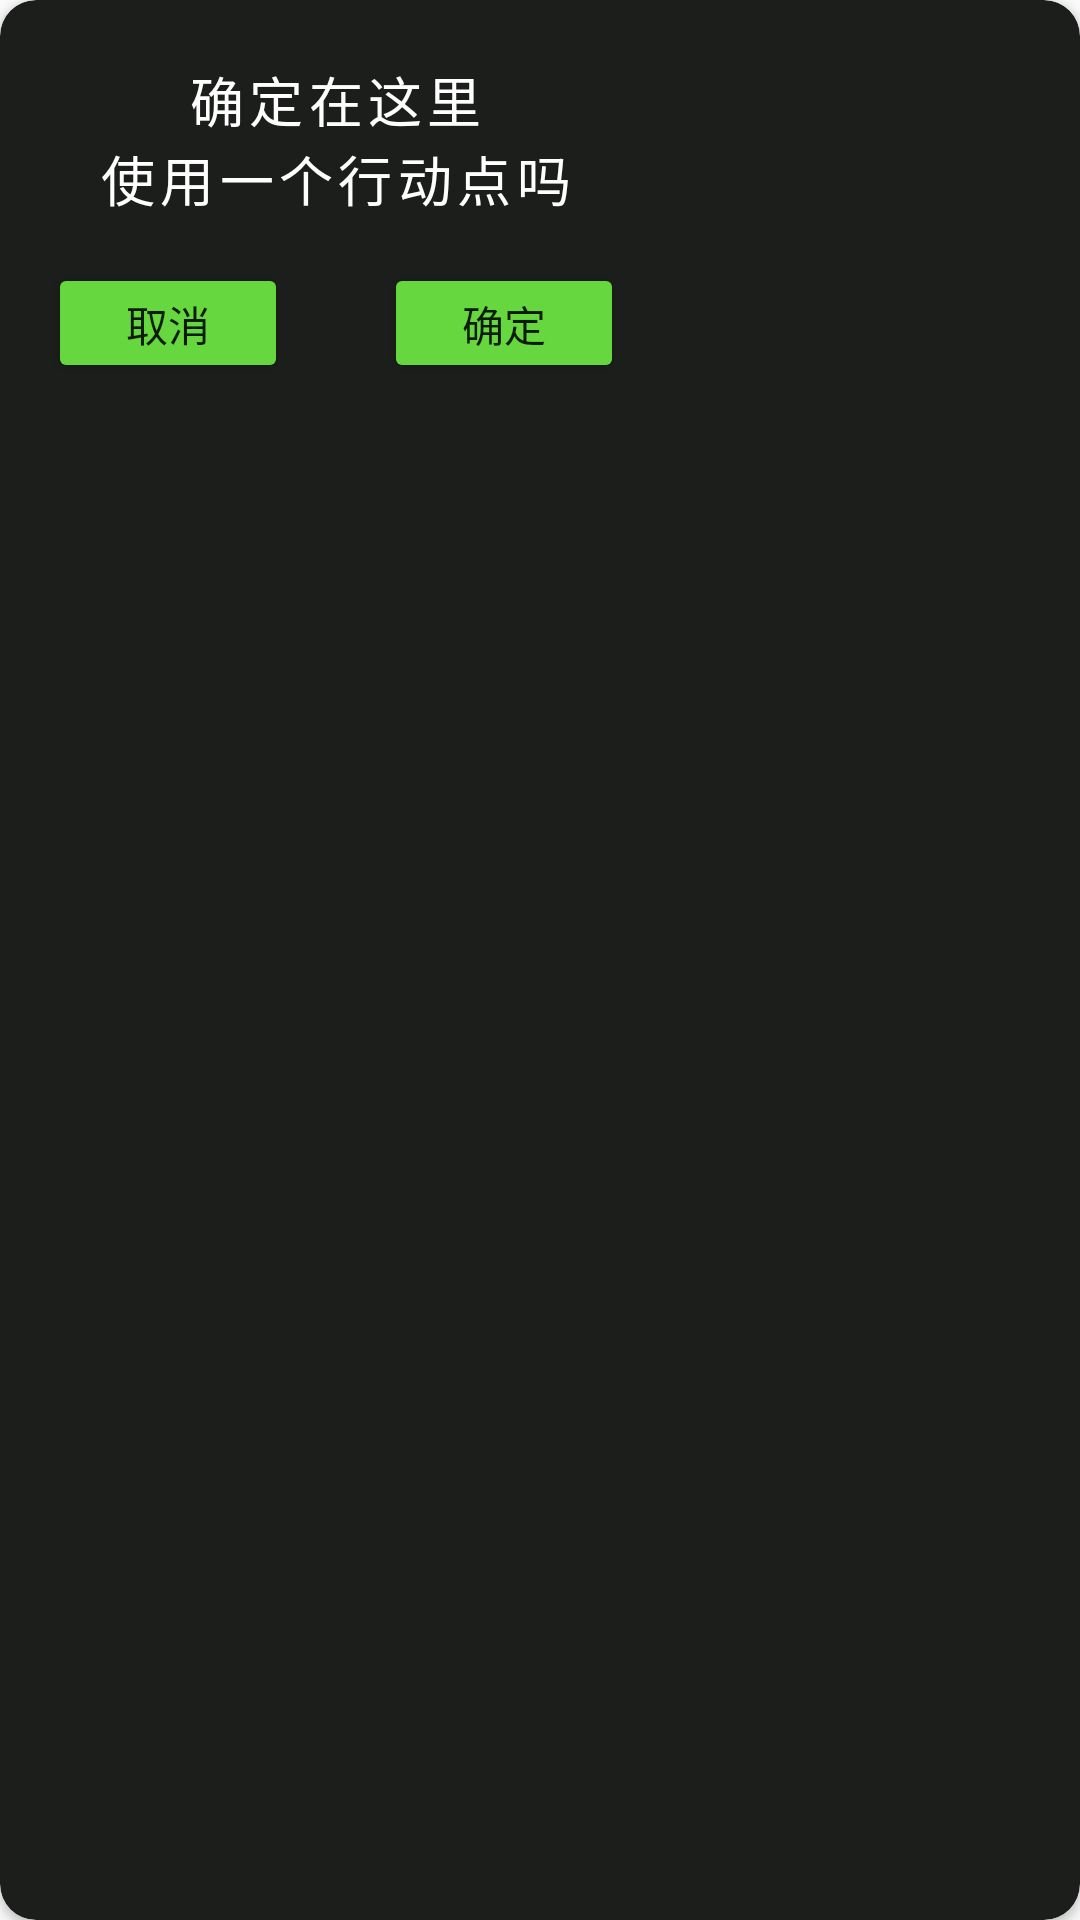

Produce the Android XML layout that renders to this screen, including the resource entries it uses.
<!-- AndroidManifest.xml: application theme Theme.ScriptKillingApp -->
<!-- res/layout/btn_souzhen_confirm.xml -->
<?xml version="1.0" encoding="utf-8"?>
<androidx.cardview.widget.CardView xmlns:android="http://schemas.android.com/apk/res/android"
    xmlns:app="http://schemas.android.com/apk/res-auto"
    android:layout_width="wrap_content"
    android:layout_height="wrap_content"
    android:backgroundTint="@color/background_second_level"
    app:cardCornerRadius="12dp">

    <RelativeLayout
        android:layout_width="wrap_content"
        android:layout_height="wrap_content">

        <TextView
            android:id="@+id/souzhen_confirm_tv1"
            android:layout_width="wrap_content"
            android:layout_height="wrap_content"
            android:layout_centerHorizontal="true"
            android:letterSpacing="0.1"
            android:text="确定在这里"
            android:textColor="@color/white"
            android:layout_marginTop="20dp"
            android:textSize="18sp"/>

        <TextView
            android:id="@+id/souzhen_confirm_tv2"
            android:layout_width="wrap_content"
            android:layout_height="wrap_content"
            android:layout_below="@id/souzhen_confirm_tv1"
            android:layout_centerHorizontal="true"
            android:letterSpacing="0.1"
            android:text="使用一个行动点吗"
            android:textColor="@color/white"
            android:textSize="18sp" />

        <Button
            android:id="@+id/souzhen_cancel"
            android:layout_width="80dp"
            android:layout_height="40dp"
            android:layout_below="@id/souzhen_confirm_tv2"
            android:layout_marginStart="16dp"
            android:layout_marginTop="15dp"
            android:layout_marginBottom="20dp"
            android:backgroundTint="@color/green"
            android:text="取消" />

        <Button
            android:id="@+id/souzhen_confirm"
            android:layout_width="80dp"
            android:layout_height="40dp"
            android:layout_below="@id/souzhen_confirm_tv2"
            android:layout_marginStart="32dp"
            android:layout_marginTop="15dp"
            android:layout_marginEnd="16dp"
            android:layout_marginBottom="20dp"
            android:layout_toEndOf="@id/souzhen_cancel"
            android:backgroundTint="@color/green"
            android:text="确定" />

    </RelativeLayout>

</androidx.cardview.widget.CardView>
<!-- resources referenced by this layout -->
<resources>
  <color name="background_second_level">#1C1E1C</color>
  <color name="green">#66D73E</color>
  <color name="white">#FFFFFFFF</color>
  <style name="Theme.ScriptKillingApp" parent="Theme.MaterialComponents.DayNight.NoActionBar.Bridge">
          
          <item name="colorPrimary">@color/chat_gray</item>
          <item name="colorPrimaryVariant">@color/purple_700</item>
          <item name="colorOnPrimary">@color/white</item>
          
          <item name="colorSecondary">@color/teal_200</item>
          <item name="colorSecondaryVariant">@color/teal_700</item>
          <item name="colorOnSecondary">@color/black</item>
          
          <item name="android:statusBarColor">@color/white</item>
          
      </style>
  <color name="chat_gray">#F1F1F1</color>
  <color name="purple_700">#FF3700B3</color>
  <color name="teal_200">#FF03DAC5</color>
  <color name="teal_700">#FF018786</color>
  <color name="black">#FF000000</color>
</resources>
